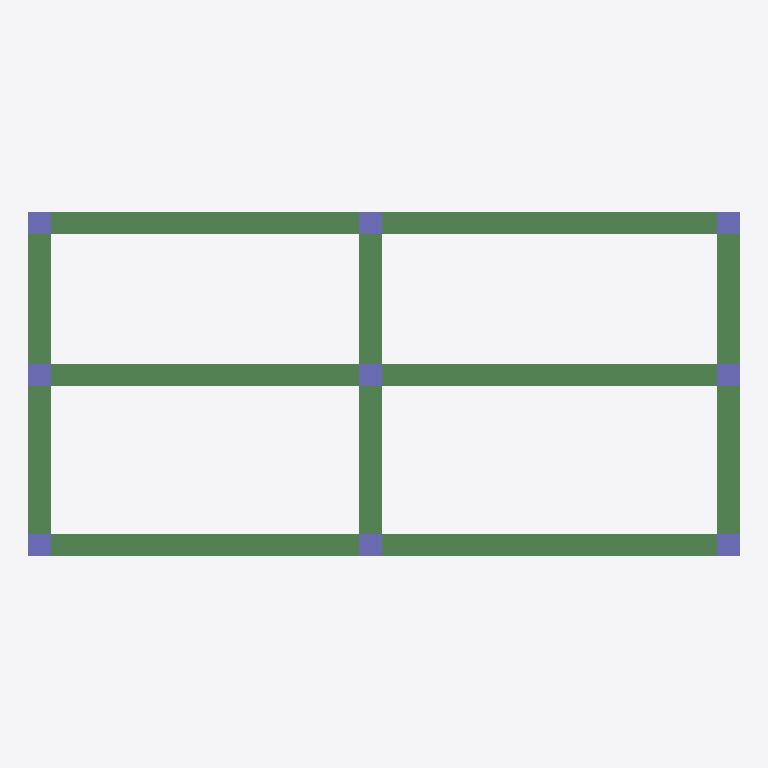
Plan cut of the same IFC building model at storey 'Ground Floor' (level 0.00 m, cut at 1.40 m), seen from above with north up, elements coloured by IFC class: 9 columns (violet), 1 beam (green). Cut surfaces are drawn darker.
Extent 8.0 m × 3.9 m × 4.0 m (x, y, z). Storeys (1): Ground Floor at 0.00 m. Elements (10): 9 IfcColumn, 1 IfcBeam.

HEADER;
FILE_DESCRIPTION(('ViewDefinition [CoordinationView]'),'2;1');
FILE_NAME('','2025-06-26T15:09:00',(''),(''),'IfcOpenShell 0.8.0','IfcOpenShell 0.8.0','');
FILE_SCHEMA(('IFC4'));
ENDSEC;
DATA;
#7=IFCPROJECT('0otEXzwwnFqPKtObCnIob9',#6,'DXF to IFC Project',$,$,$,$,$,$);
#10=IFCSITE('2P5IDbIjX52Bz5JICbEn$N',#6,'Site',$,$,$,$,$,$,$,$,$,$,$);
#11=IFCBUILDING('2bxT2LM5z2wx0a8O1583MG',#6,'Building',$,$,$,$,$,$,$,$,$);
#12=IFCBUILDINGSTOREY('2O1pUFW$DBjuEp88S3lJdE',#6,'Ground Floor',$,$,$,$,$,$,0.0);
#49=IFCBEAM('1fAvzPaIjEHghYI$EIsim5',#6,'Beam_1',$,$,#46,#48,$,$);
#69=IFCCOLUMN('1fi21tZ8n5BvFwRnajUBYc',#6,'Column_1',$,$,#66,#68,$,$);
#89=IFCCOLUMN('34J_qwrsL6jO5uObCHkQ1s',#6,'Column_2',$,$,#86,#88,$,$);
#109=IFCCOLUMN('1zY1gyom5B$Plp7NMPEaY4',#6,'Column_3',$,$,#106,#108,$,$);
#129=IFCCOLUMN('3aMZ4Li6H6VwktNcD4P8Pc',#6,'Column_4',$,$,#126,#128,$,$);
#169=IFCCOLUMN('0ta4ir78v86fdn0HumJgni',#6,'Column_6',$,$,#166,#168,$,$);
#149=IFCCOLUMN('0sHp_d$z5DQOkvvubEIL1h',#6,'Column_5',$,$,#146,#148,$,$);
#189=IFCCOLUMN('2Lxo9IoVf4B9WLD6za0VpQ',#6,'Column_7',$,$,#186,#188,$,$);
#209=IFCCOLUMN('0rxKw4y2n3VxGVM362qTu_',#6,'Column_8',$,$,#206,#208,$,$);
#229=IFCCOLUMN('1HTy9AyxL1M8qpJXawcHOw',#6,'Column_9',$,$,#226,#228,$,$);
ENDSEC;